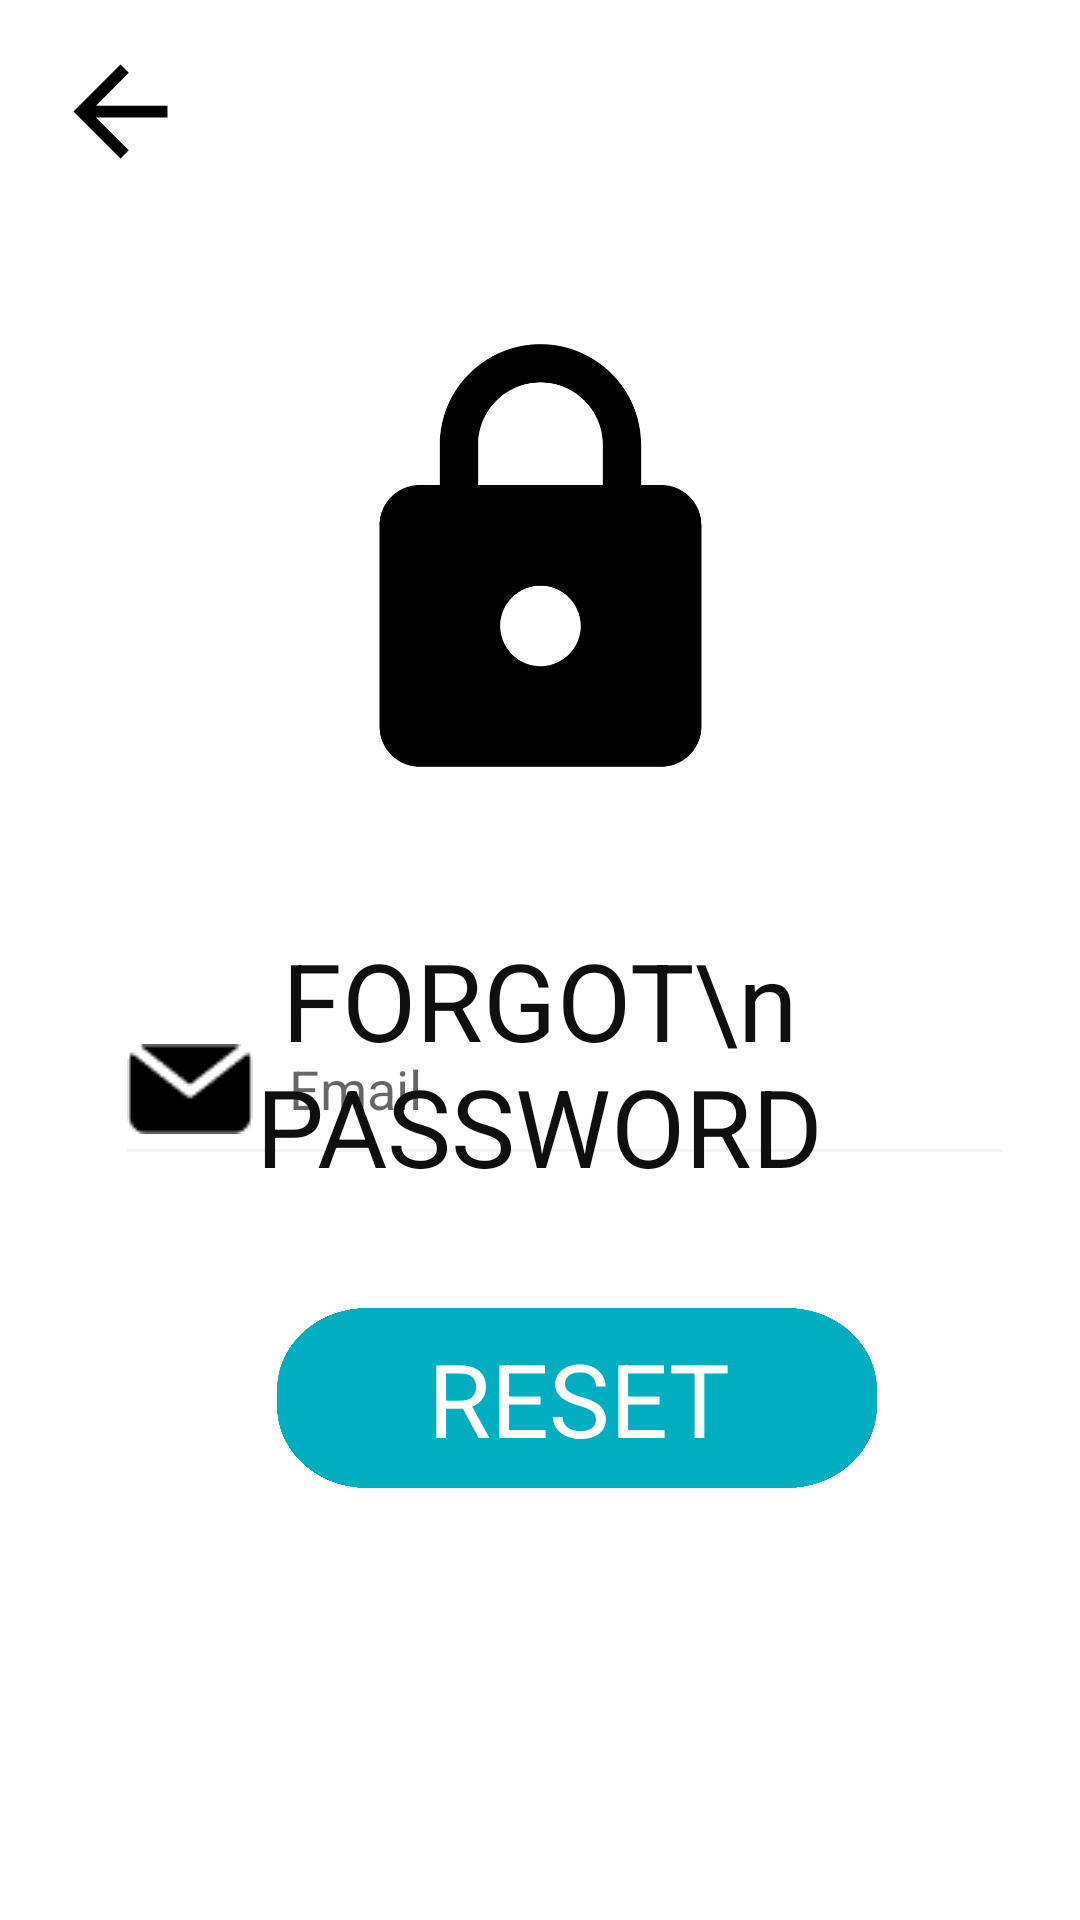

Layout XML and referenced resources for this Android screen:
<!-- AndroidManifest.xml: application theme Theme.InsightClub -->
<!-- res/layout/activity_resetpass.xml -->
<?xml version="1.0" encoding="utf-8"?>
<androidx.constraintlayout.widget.ConstraintLayout xmlns:android="http://schemas.android.com/apk/res/android"
    xmlns:app="http://schemas.android.com/apk/res-auto"
    xmlns:tools="http://schemas.android.com/tools"
    android:layout_width="match_parent"
    android:layout_height="match_parent"
    tools:context=".Resetpass">



    <EditText
        android:id="@+id/emailReset"
        android:layout_width="300dp"
        android:layout_height="61dp"
        android:layout_marginBottom="248dp"
        android:backgroundTint="#F1F5F8"
        android:drawableStart="@drawable/email"
        android:drawablePadding="12dp"
        android:ems="10"
        android:hint="Email"
        android:inputType="textEmailAddress"
        app:layout_constraintBottom_toBottomOf="parent"
        app:layout_constraintEnd_toEndOf="parent"
        app:layout_constraintHorizontal_bias="0.639"
        app:layout_constraintStart_toStartOf="parent" />

    <ImageView
        android:id="@+id/back"
        android:layout_width="58dp"
        android:layout_height="47dp"
        android:contentDescription="TODO"
        android:src="@drawable/ic_baseline_arrow_back_24"
        app:layout_constraintBottom_toBottomOf="parent"
        app:layout_constraintEnd_toEndOf="parent"
        app:layout_constraintHorizontal_bias="0.036"
        app:layout_constraintStart_toStartOf="parent"
        app:layout_constraintTop_toTopOf="parent"
        app:layout_constraintVertical_bias="0.023" />

    <ImageView
        android:id="@+id/imageView"
        android:layout_width="193dp"
        android:layout_height="161dp"
        android:layout_marginTop="108dp"
        android:src="@drawable/ic_lock_24"
        app:layout_constraintEnd_toEndOf="parent"
        app:layout_constraintStart_toStartOf="parent"
        app:layout_constraintTop_toTopOf="parent" />

    <TextView
        android:id="@+id/forget_pass"
        android:layout_width="206dp"
        android:layout_height="88dp"
        android:layout_alignParentStart="true"
        android:layout_alignParentTop="true"
        android:layout_alignParentEnd="true"
        android:layout_alignParentBottom="true"
        android:layout_marginTop="40dp"
        android:gravity="center_horizontal|top"

        android:text="FORGOT\n
PASSWORD"
        android:textAppearance="@style/forget_pass"
        app:layout_constraintEnd_toEndOf="parent"
        app:layout_constraintHorizontal_bias="0.497"
        app:layout_constraintStart_toStartOf="parent"
        app:layout_constraintTop_toBottomOf="@+id/imageView" />

    <View
        android:id="@+id/rectangle_2"
        android:layout_width="200dp"
        android:layout_height="60dp"
        android:layout_alignParentLeft="true"
        android:layout_alignParentTop="true"
        android:layout_alignParentRight="true"
        android:layout_alignParentBottom="true"
        android:layout_marginTop="44dp"
        android:background="@drawable/reset"
        app:layout_constraintEnd_toEndOf="parent"
        app:layout_constraintHorizontal_bias="0.578"
        app:layout_constraintStart_toStartOf="parent"
        app:layout_constraintTop_toBottomOf="@+id/emailReset" />

    <TextView
        android:id="@+id/reset"
        android:layout_width="wrap_content"
        android:layout_height="wrap_content"
        android:layout_alignParentLeft="true"
        android:layout_alignParentTop="true"
        android:layout_alignParentRight="true"
        android:layout_alignParentBottom="true"
        android:gravity="center_horizontal|top"
        android:text="RESET"
        android:textAppearance="@style/reset"
        app:layout_constraintBottom_toBottomOf="@+id/rectangle_2"
        app:layout_constraintEnd_toEndOf="parent"
        app:layout_constraintHorizontal_bias="0.549"
        app:layout_constraintStart_toStartOf="parent"
        app:layout_constraintTop_toTopOf="@+id/rectangle_2" />

    <ProgressBar
        android:id="@+id/pgbar"
        android:layout_width="wrap_content"
        android:layout_height="wrap_content"
        android:visibility="gone"
        app:layout_constraintBottom_toBottomOf="parent"
        app:layout_constraintEnd_toEndOf="parent"
        app:layout_constraintStart_toStartOf="parent"
        app:layout_constraintTop_toTopOf="parent" />


</androidx.constraintlayout.widget.ConstraintLayout>
<!-- resources referenced by this layout -->
<resources>
  <!-- drawable email: png bitmap (drawable-v24, 466 bytes) -->
  <!-- drawable ic_baseline_arrow_back_24 (drawable) -->
  <?xml version="1.0" encoding="utf-8"?>
  <vector android:height="24dp" android:tint="#000000"
      android:viewportHeight="24" android:viewportWidth="24"
      android:width="24dp" xmlns:android="http://schemas.android.com/apk/res/android">
      <path android:fillColor="@android:color/white" android:pathData="M20,11H7.83l5.59,-5.59L12,4l-8,8 8,8 1.41,-1.41L7.83,13H20v-2z"/>
  </vector>
  <!-- drawable ic_lock_24 (drawable) -->
  <?xml version="1.0" encoding="utf-8"?>
  <vector android:height="24dp" android:tint="#000000"
      android:viewportHeight="24" android:viewportWidth="24"
      android:width="24dp" xmlns:android="http://schemas.android.com/apk/res/android">
      <path android:fillColor="@android:color/white" android:pathData="M18,8h-1L17,6c0,-2.76 -2.24,-5 -5,-5S7,3.24 7,6v2L6,8c-1.1,0 -2,0.9 -2,2v10c0,1.1 0.9,2 2,2h12c1.1,0 2,-0.9 2,-2L20,10c0,-1.1 -0.9,-2 -2,-2zM12,17c-1.1,0 -2,-0.9 -2,-2s0.9,-2 2,-2 2,0.9 2,2 -0.9,2 -2,2zM15.1,8L8.9,8L8.9,6c0,-1.71 1.39,-3.1 3.1,-3.1 1.71,0 3.1,1.39 3.1,3.1v2z"/>
  </vector>
  <!-- drawable reset (drawable) -->
  <?xml version="1.0" encoding="utf-8"?>
  <vector
      xmlns:android="http://schemas.android.com/apk/res/android"
      xmlns:aapt="http://schemas.android.com/aapt"
      android:width="200dp"
      android:height="66dp"
      android:viewportWidth="200"
      android:viewportHeight="66"
      >
  
      <group>
  
          <clip-path
              android:pathData="M30 0H170C186.569 0 200 13.4315 200 30V36C200 52.5685 186.569 66 170 66H30C13.4315 66 0 52.5685 0 36V30C0 13.4315 13.4315 0 30 0Z"
              />
  
          <path
              android:pathData="M0 0V66H200V0"
              android:fillColor="#00ADC1"
              />
  
      </group>
  
  </vector>
  <style name="forget_pass">
  
              <item name="android:textSize">
                  36sp
              </item>
  
  
              <item name="android:textColor">
                  #0F0F0F
              </item>
  
      </style>
  <style name="reset">
          <item name="android:textSize">
              34sp
          </item>
  
          <item name="android:textColor">
              #FFFFFF
          </item>
      </style>
  <style name="Theme.InsightClub" parent="Theme.MaterialComponents.DayNight.NoActionBar">
          
          <item name="colorPrimary">@color/purple_500</item>
          <item name="colorPrimaryVariant">@color/purple_700</item>
          <item name="colorOnPrimary">@color/white</item>
          
          <item name="colorSecondary">@color/teal_200</item>
          <item name="colorSecondaryVariant">@color/teal_700</item>
          <item name="colorOnSecondary">@color/black</item>
          
          <item name="android:statusBarColor" tools:targetApi="l">?attr/colorPrimaryVariant</item>
          
      </style>
  <color name="purple_500">#FF6200EE</color>
  <color name="purple_700">#FF3700B3</color>
  <color name="white">#FFFFFFFF</color>
  <color name="teal_200">#FF03DAC5</color>
  <color name="teal_700">#FF018786</color>
  <color name="black">#FF000000</color>
</resources>
